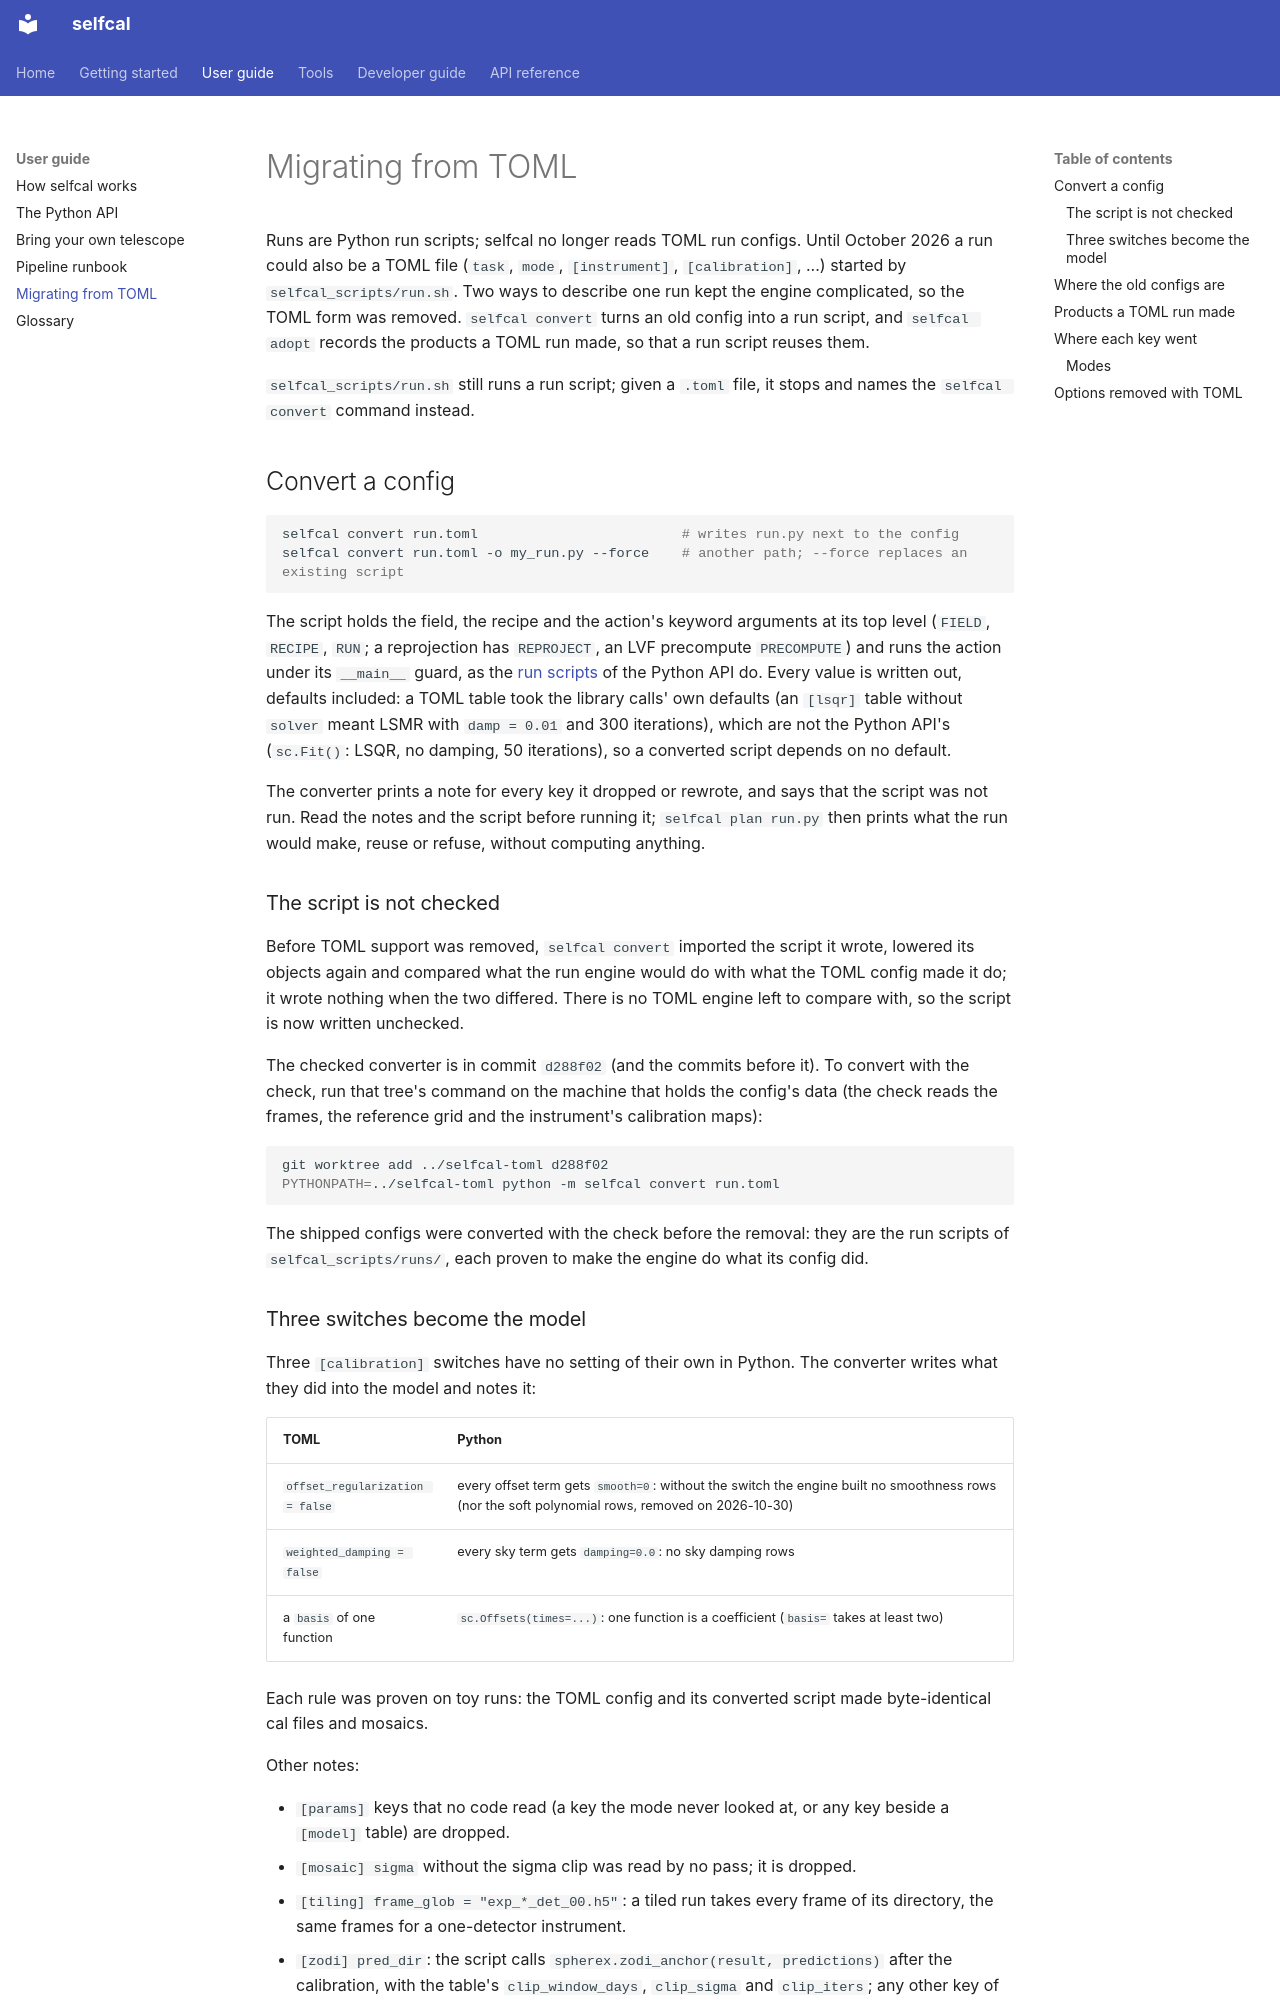

repository: ThomasLiii/PySelfCal · page: guide/migrating-from-toml/index.html · generator: mkdocs

# Migrating from TOML

Runs are Python run scripts; selfcal no longer reads TOML run configs. Until October 2026 a run
could also be a TOML file (`task`, `mode`, `[instrument]`, `[calibration]`, ...) started by
`selfcal_scripts/run.sh`. Two ways to describe one run kept the engine complicated, so the TOML
form was removed. `selfcal convert` turns an old config into a run script, and `selfcal adopt`
records the products a TOML run made, so that a run script reuses them.

`selfcal_scripts/run.sh` still runs a run script; given a `.toml` file, it stops and names the
`selfcal convert` command instead.

## Convert a config

```bash
selfcal convert run.toml                         # writes run.py next to the config
selfcal convert run.toml -o my_run.py --force    # another path; --force replaces an existing script
```

The script holds the field, the recipe and the action's keyword arguments at its top level
(`FIELD`, `RECIPE`, `RUN`; a reprojection has `REPROJECT`, an LVF precompute `PRECOMPUTE`) and
runs the action under its `__main__` guard, as the [run scripts](python-api.md#the-command-line)
of the Python API do. Every value is written out, defaults included: a TOML table took the
library calls' own defaults (an `[lsqr]` table without `solver` meant LSMR with `damp = 0.01` and
300 iterations), which are not the Python API's (`sc.Fit()`: LSQR, no damping, 50 iterations), so
a converted script depends on no default.

The converter prints a note for every key it dropped or rewrote, and says that the script was
not run. Read the notes and the script before running it; `selfcal plan run.py` then prints what
the run would make, reuse or refuse, without computing anything.

### The script is not checked

Before TOML support was removed, `selfcal convert` imported the script it wrote, lowered its
objects again and compared what the run engine would do with what the TOML config made it do; it
wrote nothing when the two differed. There is no TOML engine left to compare with, so the script
is now written unchecked.

The checked converter is in commit `d288f02` (and the commits before it). To convert with the
check, run that tree's command on the machine that holds the config's data (the check reads the
frames, the reference grid and the instrument's calibration maps):

```bash
git worktree add ../selfcal-toml d288f02
PYTHONPATH=../selfcal-toml python -m selfcal convert run.toml
```

The shipped configs were converted with the check before the removal: they are the run scripts
of `selfcal_scripts/runs/`, each proven to make the engine do what its config did.
